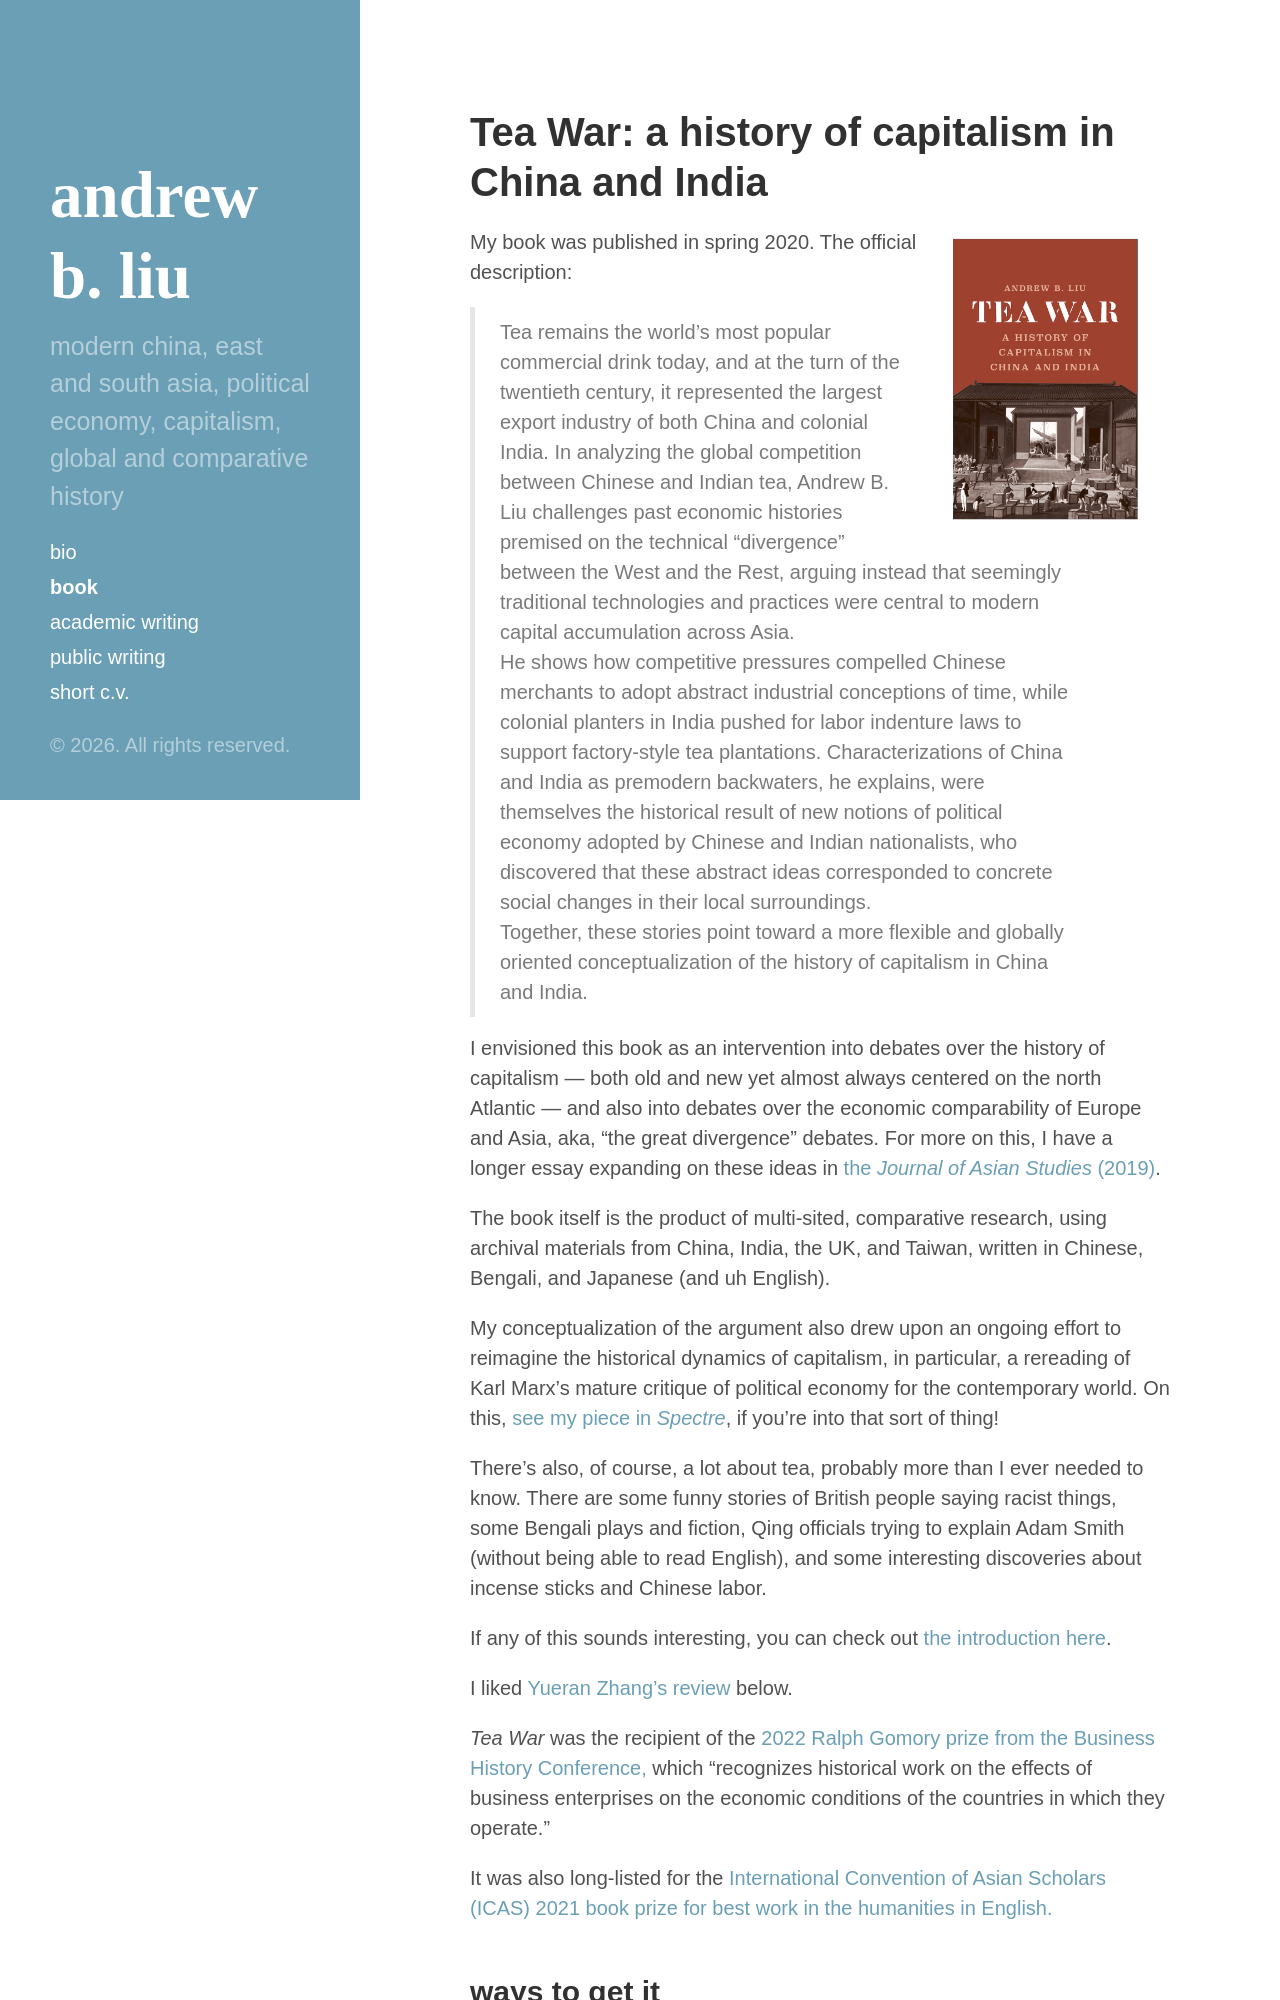

repository: andybliu/andybliu.github.io · page: book/index.html · generator: jekyll

---
layout: no_title
title: book
---

# Tea War: a history of capitalism in China and India


<p align="right">
  <a href="https://yalebooks.yale.edu/book/9780300243734/tea-war">
    <img align="right" width="250" src="/assets/Liu cover DESIGN.png"></a></p>

My book was published in spring 2020. The official description:

> Tea remains the world’s most popular commercial drink today, and at the turn of the twentieth century, it represented the largest export industry of both China and colonial India. In analyzing the global competition between Chinese and Indian tea, Andrew B. Liu challenges past economic histories premised on the technical “divergence” between the West and the Rest, arguing instead that seemingly traditional technologies and practices were central to modern capital accumulation across Asia.   
>He shows how competitive pressures compelled Chinese merchants to adopt abstract industrial conceptions of time, while colonial planters in India pushed for labor indenture laws to support factory-style tea plantations. 
>Characterizations of China and India as premodern backwaters, he explains, were themselves the historical result of new notions of political economy adopted by Chinese and Indian nationalists, who discovered that these abstract ideas corresponded to concrete social changes in their local surroundings.   
>Together, these stories point toward a more flexible and globally oriented conceptualization of the history of capitalism in China and India.

I envisioned this book as an intervention into debates over the history of capitalism — both old and new yet almost always centered on the north Atlantic — and also into debates over the economic comparability of Europe and Asia, aka, “the great divergence” debates. For more on this, I have a longer essay expanding on these ideas in [the *Journal of Asian Studies* (2019)]({% link assets/ABL JAS 2019.pdf %}). 

The book itself is the product of multi-sited, comparative research, using archival materials from China, India, the UK, and Taiwan, written in Chinese, Bengali, and Japanese (and uh English). 

My conceptualization of the argument also drew upon an ongoing effort to reimagine the historical dynamics of capitalism, in particular, a rereading of Karl Marx’s mature critique of political economy for the contemporary world. On this, [see my piece in *Spectre*](https://spectrejournal.com/notes-toward-a-more-global-history-of-capitalism/), if you're into that sort of thing! 

There’s also, of course, a lot about tea, probably more than I ever needed to know. There are some funny stories of British people saying racist things, some Bengali plays and fiction, Qing officials trying to explain Adam Smith (without being able to read English), and some interesting discoveries about incense sticks and Chinese labor.

If any of this sounds interesting, you can check out [the introduction here]({% link assets/[Tea War] Introduction.pdf %}). 

I liked [Yueran Zhang’s review](https://jacobinmag.com/2021/01/tea-war-book-review-capitalism-china-india) below. 

*Tea War* was the recipient of the [2022 Ralph Gomory prize from the Business History Conference,](https://thebhc.org/sites/default/files/blog-post-files/2022-04/2022BHcawards.pdf) which "recognizes historical work on the effects of business enterprises on the economic conditions of the countries in which they operate."

It was also long-listed for the [International Convention of Asian Scholars (ICAS) 2021 book prize for best work in the humanities in English.](https://icas.asia/icas-book-prize-2021)
<br><br>
